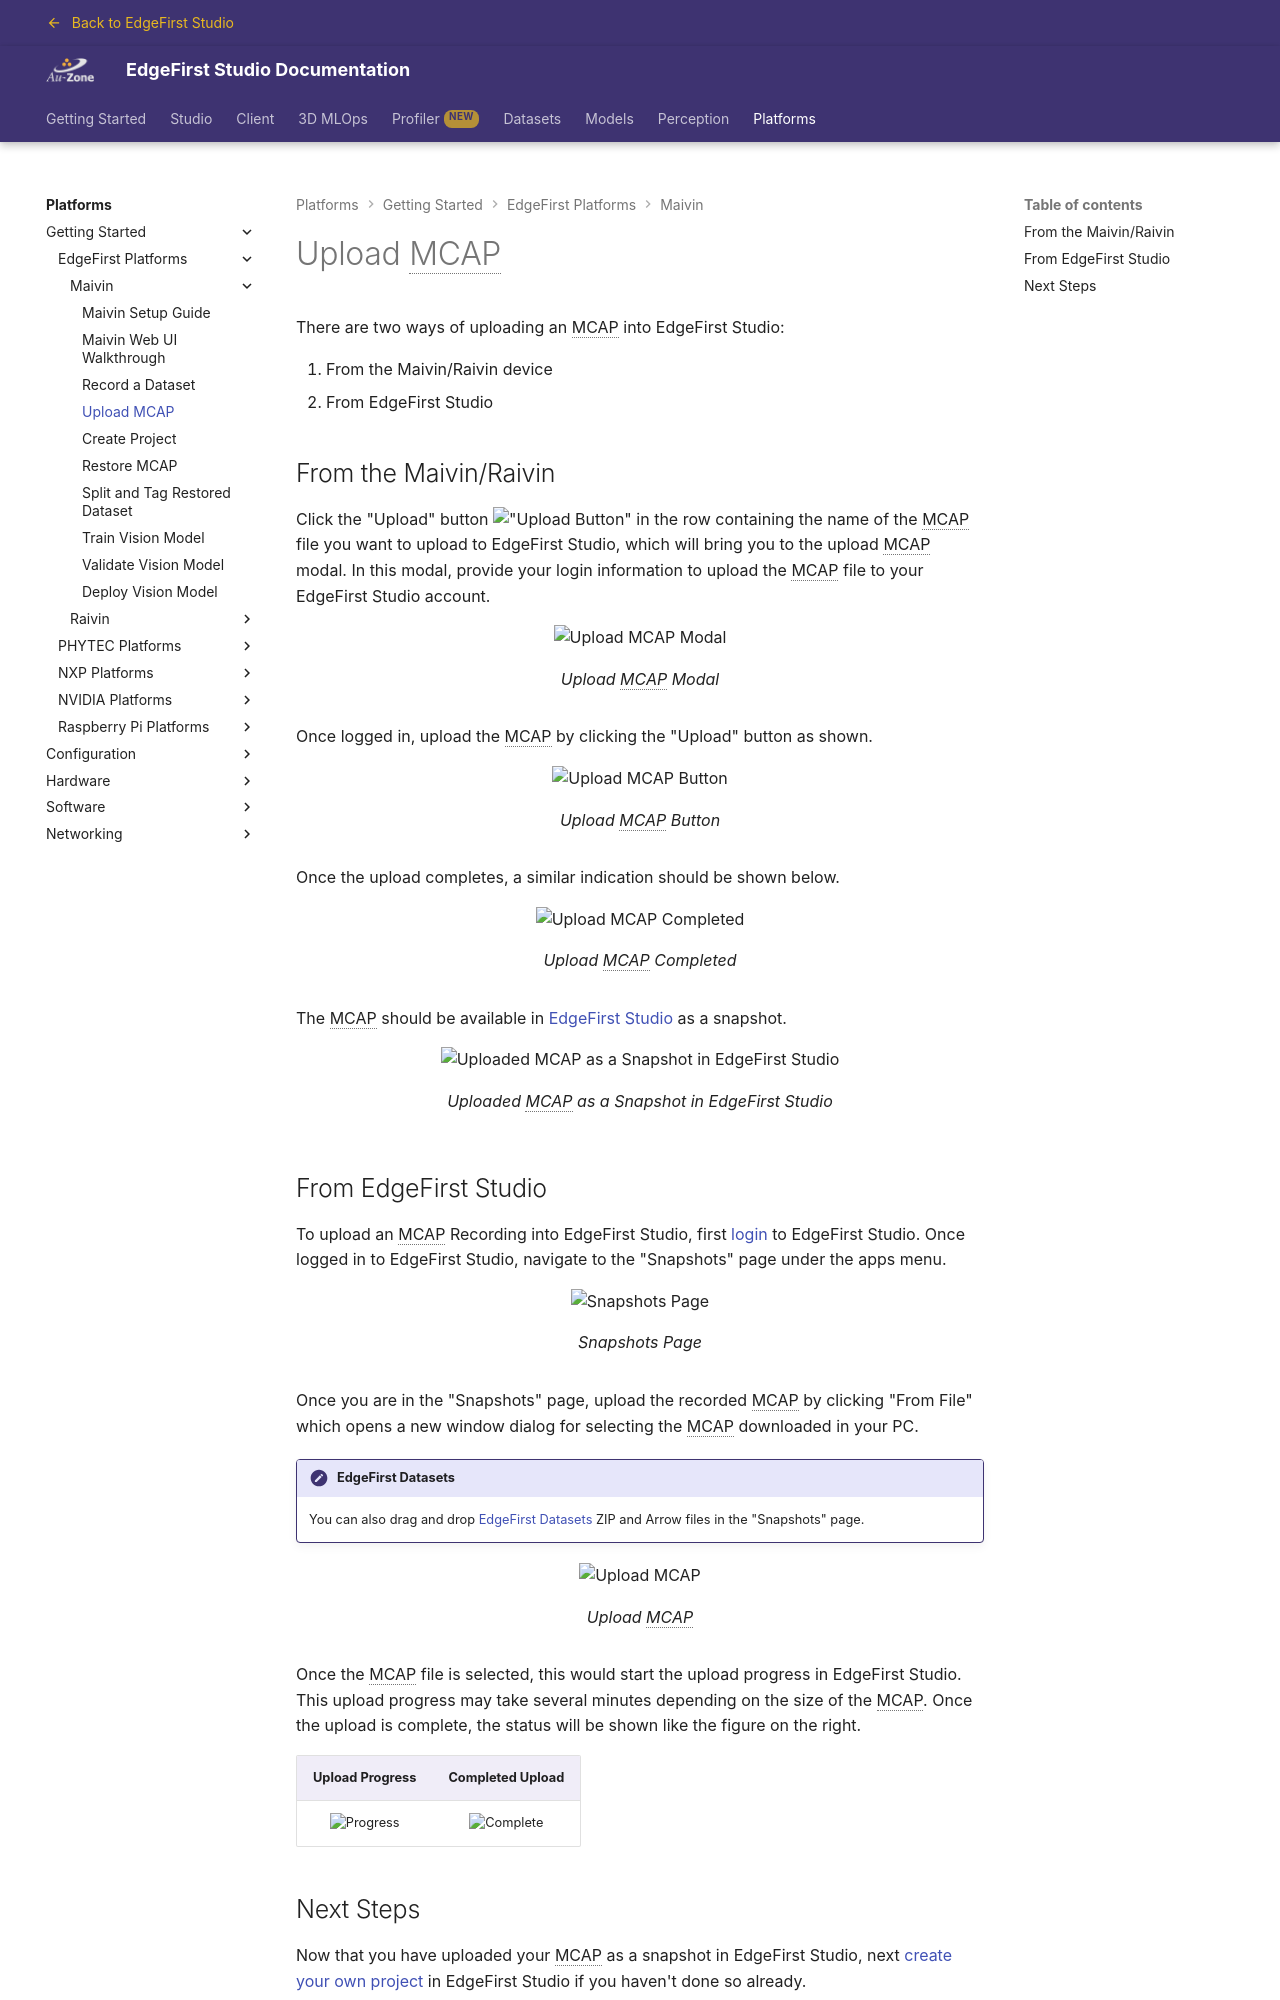

repository: EdgeFirstAI/documentation · page: saas/platforms/quickstart/maivin/upload/index.html · generator: mkdocs

{% include-markdown "discrete/datasets/uploading_mcap_to_studio.md" heading-offset=0 %}

## Next Steps

Now that you have uploaded your MCAP as a snapshot in EdgeFirst Studio, next [create your own project](project.md) in EdgeFirst Studio if you hav
